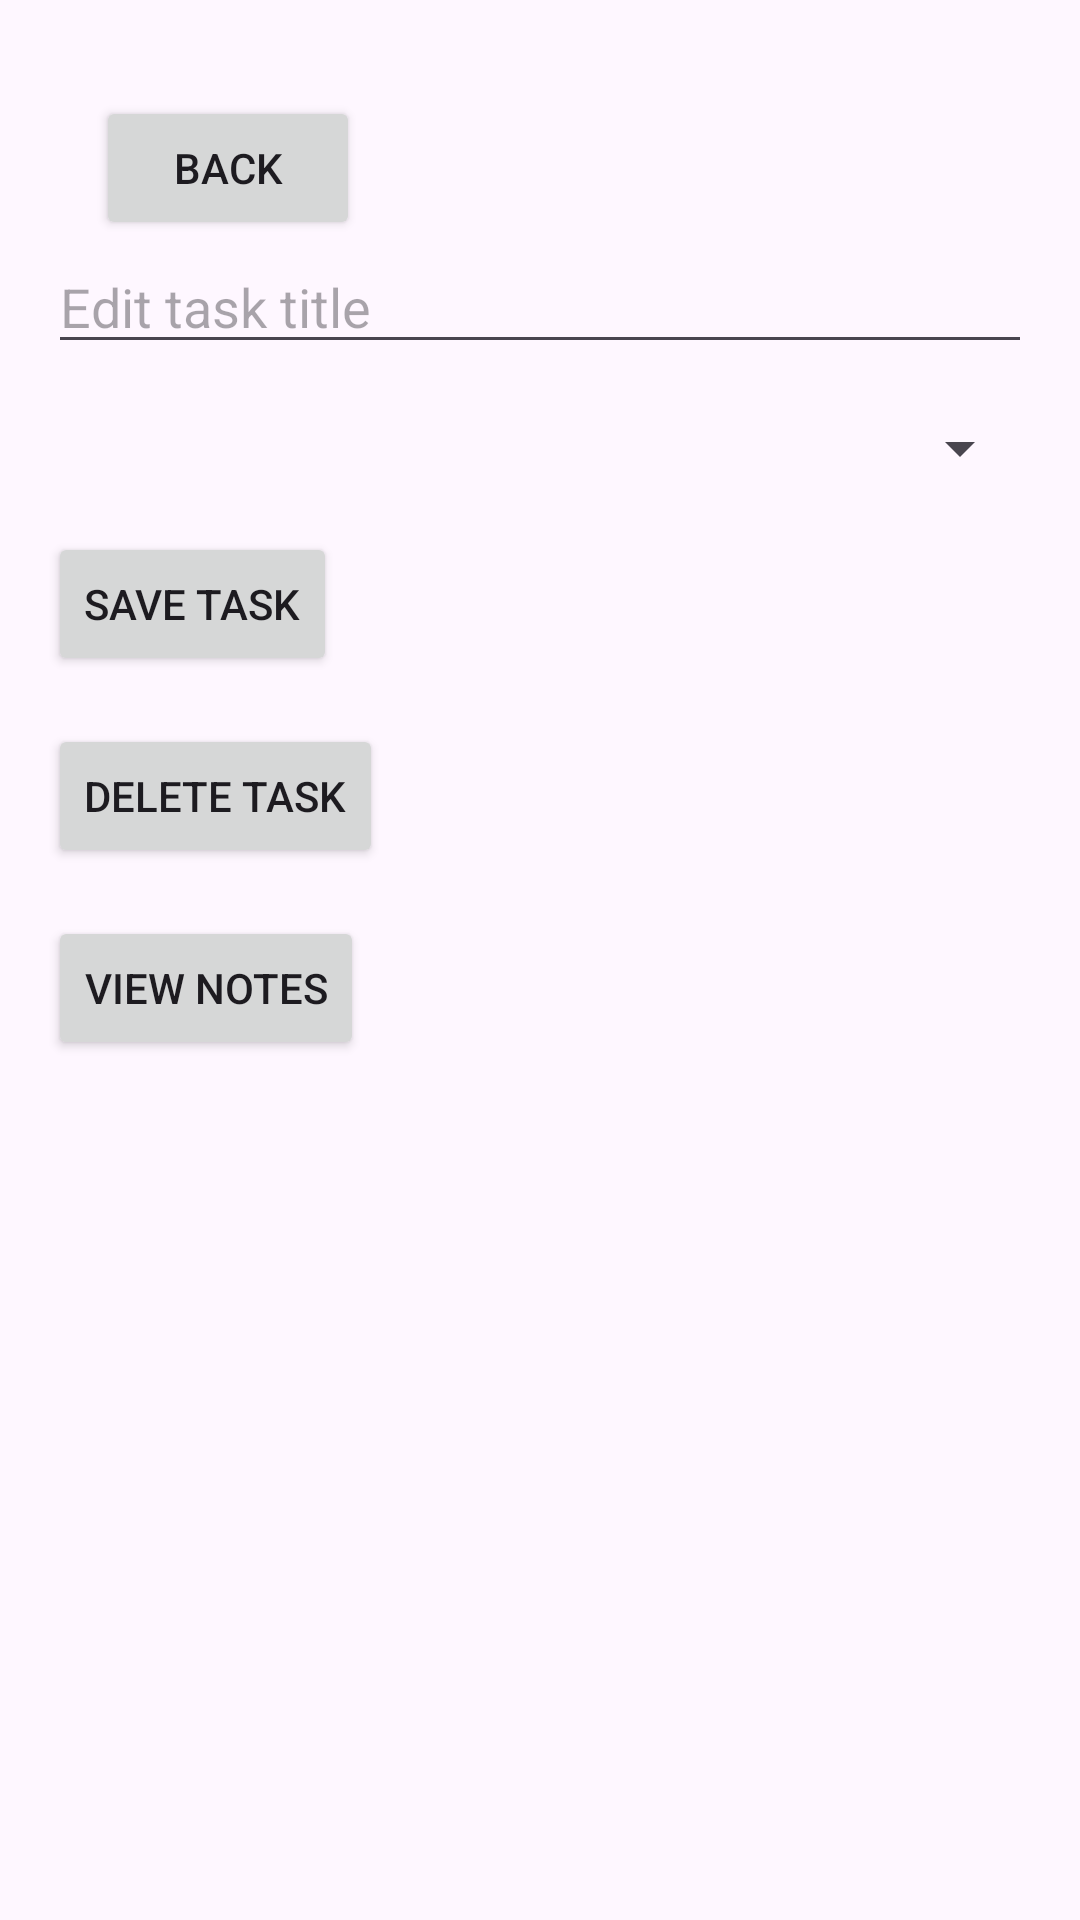

The Android layout XML behind this screen, and the referenced resources:
<!-- AndroidManifest.xml: application theme Theme.TaskManagerApp -->
<!-- res/layout/activity_edit_task.xml -->
<LinearLayout xmlns:android="http://schemas.android.com/apk/res/android"
    android:layout_width="match_parent"
    android:layout_height="match_parent"
    android:orientation="vertical"
    android:padding="16dp">


    <Button
        android:id="@+id/buttonBack"
        android:layout_width="wrap_content"
        android:layout_height="wrap_content"
        android:text="Back"
        android:layout_marginTop="16dp"
        android:layout_marginStart="16dp"/>




    <EditText
        android:id="@+id/editTextTaskTitle"
        android:layout_width="match_parent"
        android:layout_height="wrap_content"
        android:hint="Edit task title" />

    <Spinner
        android:id="@+id/spinnerTaskType"
        android:layout_width="match_parent"
        android:layout_height="wrap_content"
        android:layout_marginTop="16dp"
        android:contentDescription="Select Task Type" />

    <Button
        android:id="@+id/buttonSaveTask"
        android:layout_width="wrap_content"
        android:layout_height="wrap_content"
        android:layout_marginTop="16dp"
        android:text="Save Task" />


    <Button
        android:id="@+id/buttonDeleteTask"
        android:layout_width="wrap_content"
        android:layout_height="wrap_content"
        android:layout_marginTop="16dp"
        android:text="Delete Task" />

    <Button
        android:id="@+id/buttonViewNotes"
        android:layout_width="wrap_content"
        android:layout_height="wrap_content"
        android:layout_marginTop="16dp"
        android:text="View Notes" />

</LinearLayout>
<!-- resources referenced by this layout -->
<resources>
  <style name="Theme.TaskManagerApp" parent="Base.Theme.TaskManagerApp" />
  <style name="Base.Theme.TaskManagerApp" parent="Theme.Material3.DayNight">
          
          
      </style>
</resources>
